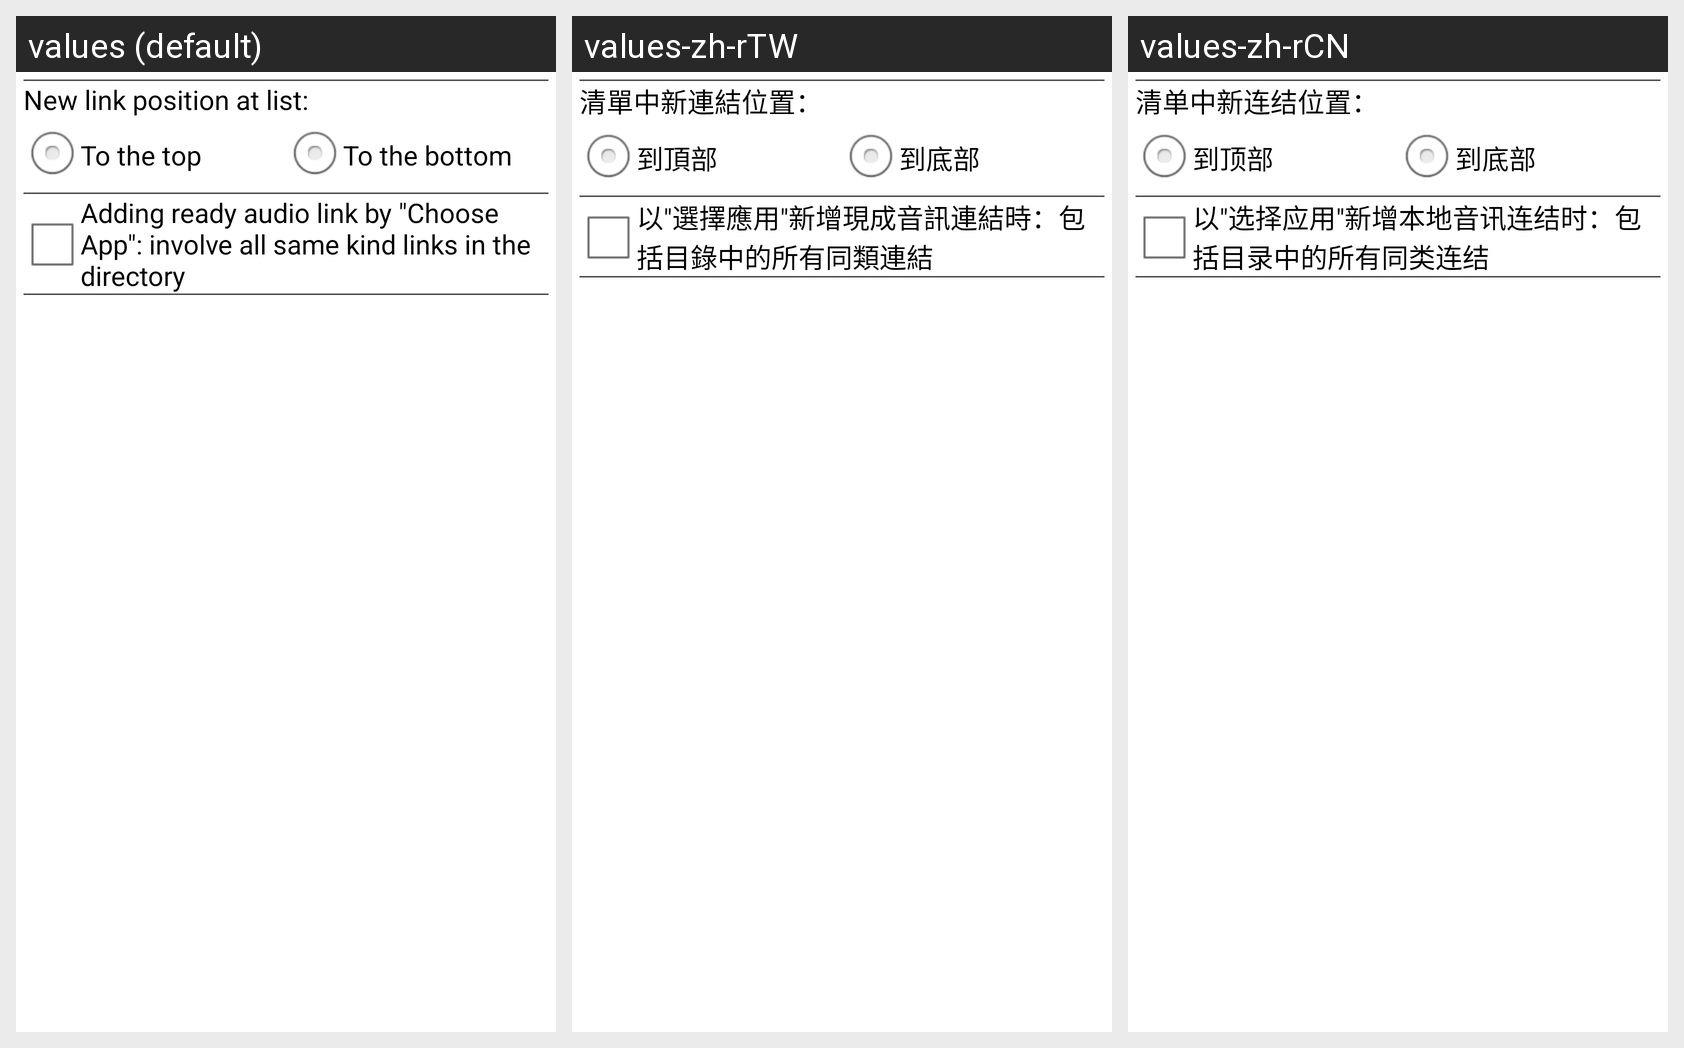

Translations of the strings shown on this Android screen, per locale in the grid:
Android screen res/layout/note_add_new_setting.xml rendered under 3 locales, left to right: values (default), values-zh-rTW, values-zh-rCN. Device: Nexus 5 (rendered at 1080×1920; each locale shown at half size, 540×960, under a caption strip naming it); theme AppTheme.
Strings drawn on this screen, with the default value and each locale's value (text and hints the layout hard-codes, and strings that could not be matched under every locale, appear in the picture but are not listed):

add_new_note_position
  values: New link position at list:
  values-zh-rTW: 清單中新連結位置：
  values-zh-rCN: 清单中新连结位置：

add_new_note_top
  values: To the top
  values-zh-rTW: 到頂部
  values-zh-rCN: 到顶部

add_new_note_bottom
  values: To the bottom
  values-zh-rTW: 到底部
  values-zh-rCN: 到底部

dialog_add_new_multiple
  values: Adding ready audio link by "Choose App": involve all same kind links in the directory
  values-zh-rTW: 以"選擇應用"新增現成音訊連結時：包括目錄中的所有同類連結
  values-zh-rCN: 以"选择应用"新增本地音讯连结时：包括目录中的所有同类连结
